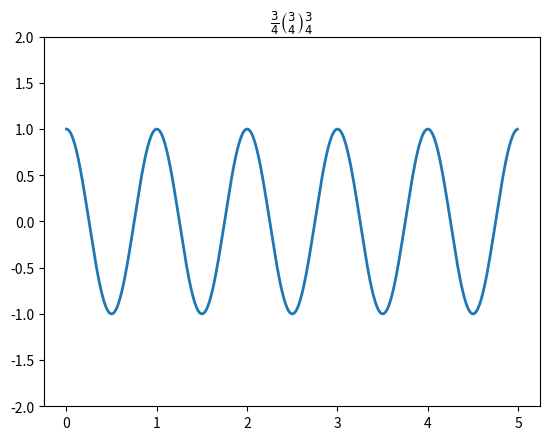

The script that saved this image:
"""
Изучение основного уровня MathLab, возможности библиотеки,
функционал.
"""
import matplotlib as mpl
import matplotlib.pyplot as plt
import numpy as np


# Стиль графиков
# Заголовок
plt.title(r'$\frac{3}{4} \binom{3}{4} \genfrac{}{}{0}{}{3}{4}$')
t = np.arange(0.0, 5.0, 0.01)
s = np.cos(2 * np.pi * t)
line = plt.plot(t, s, lw = 2)
plt.ylim(-2, 2)

plt.show()